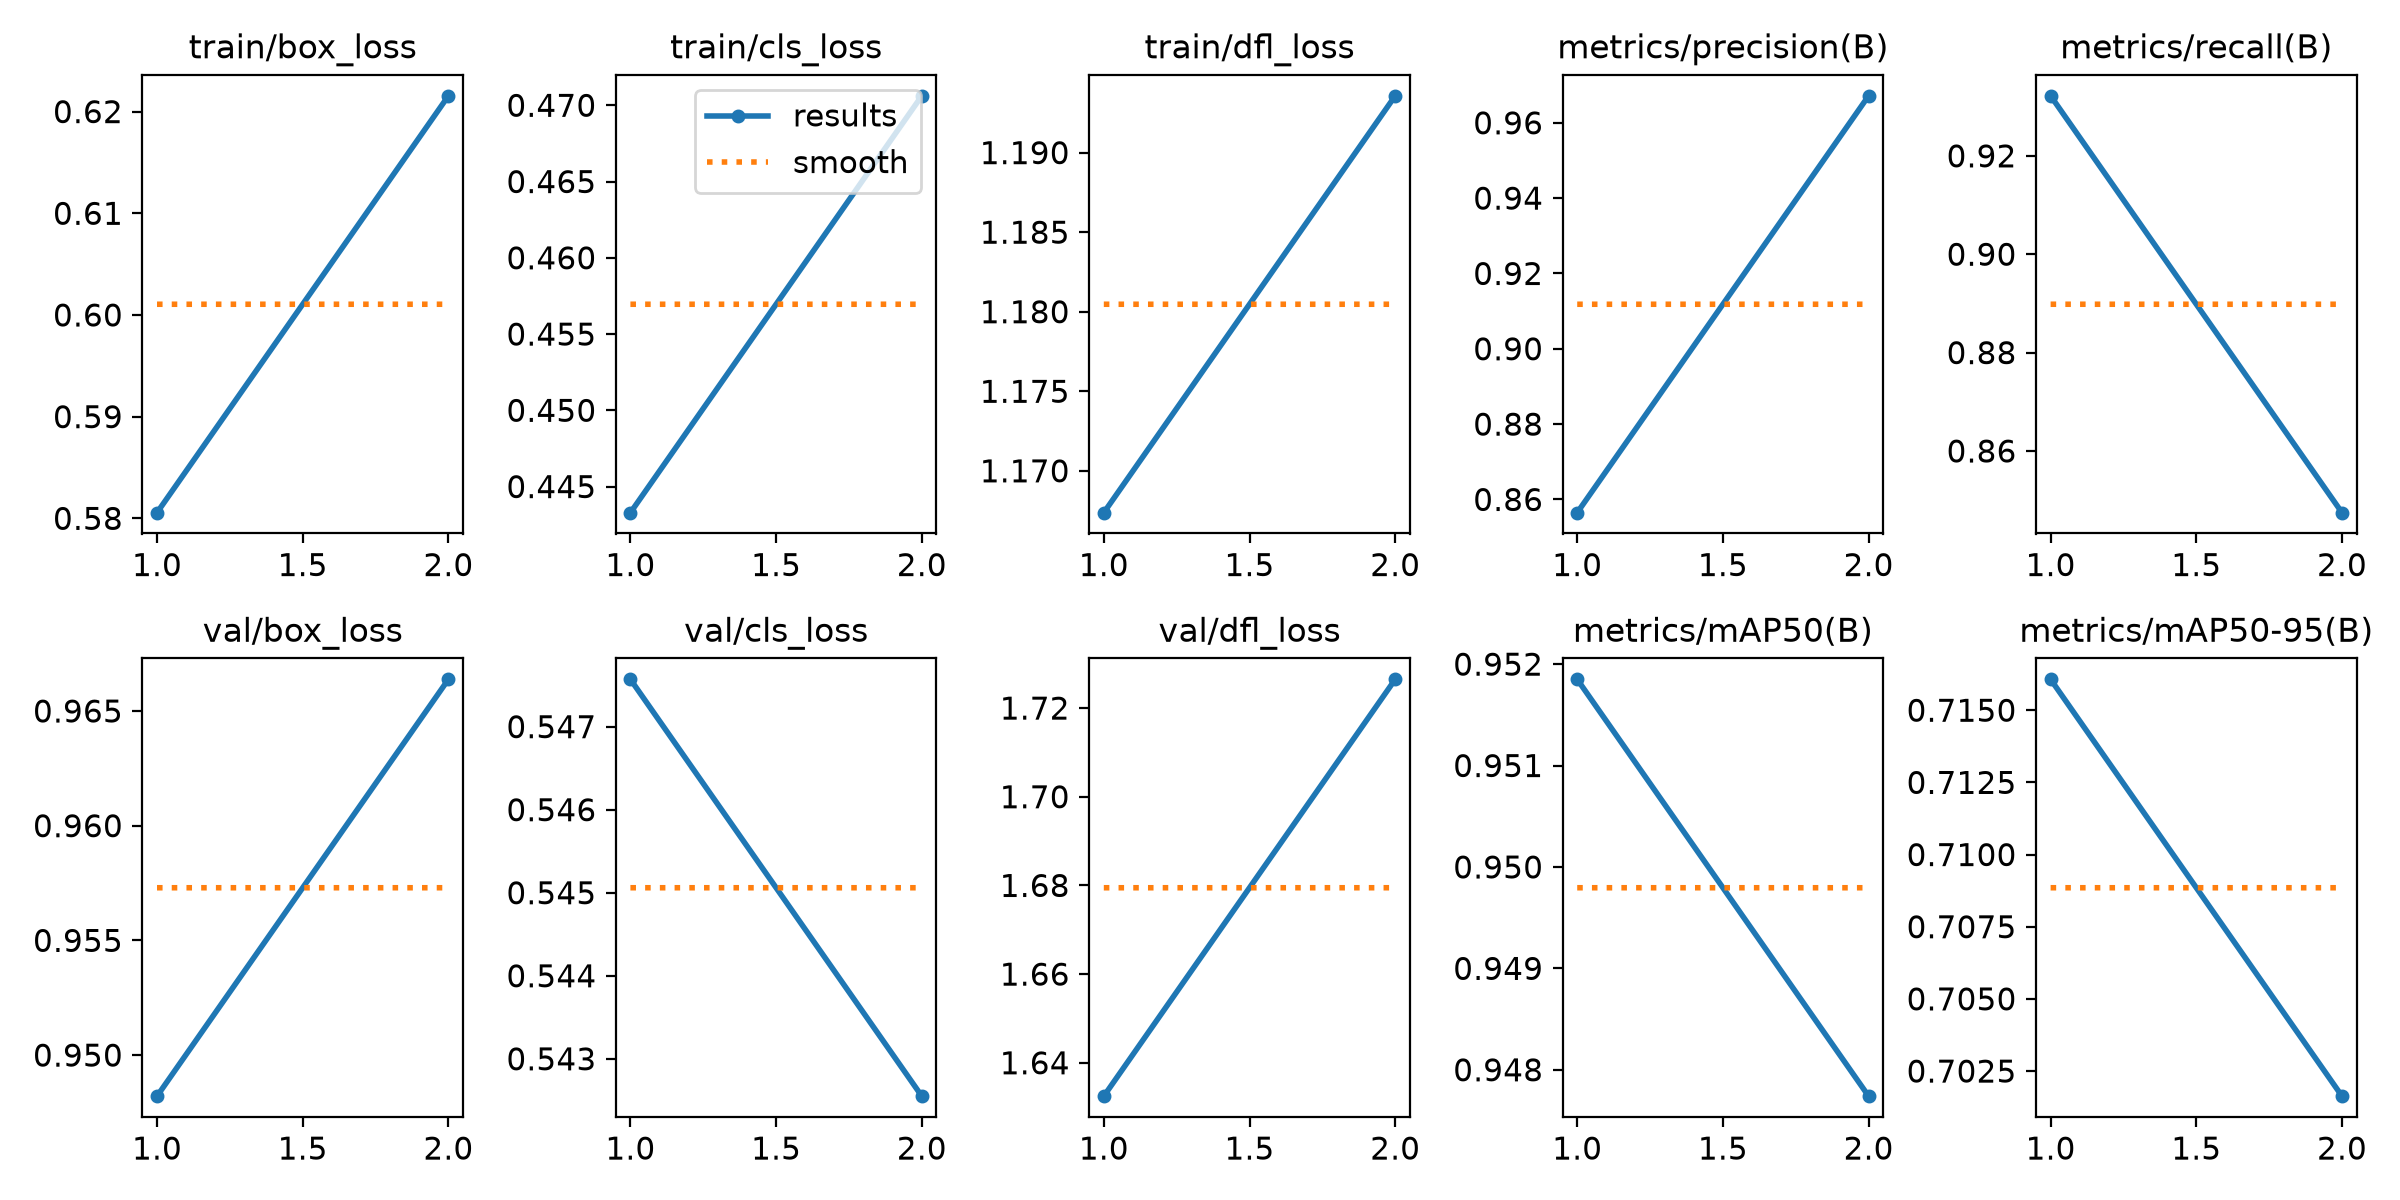

The data file committed next to this chart (first rows):
epoch, time, train/box_loss, train/cls_loss, train/dfl_loss, metrics/precision(B), metrics/recall(B), metrics/mAP50(B), metrics/mAP50-95(B), val/box_loss, val/cls_loss, val/dfl_loss, lr/pg0, lr/pg1, lr/pg2
1, 2640, 0.5806, 0.4433, 1.167, 0.8565, 0.9322, 0.9518, 0.7161, 0.9482, 0.5476, 1.632, 0.0006623, 0.0006623, 0.0006623
2, 5494, 0.6216, 0.4706, 1.194, 0.9672, 0.8475, 0.9477, 0.7016, 0.9664, 0.5425, 1.726, 0.0006711, 0.0006711, 0.0006711
